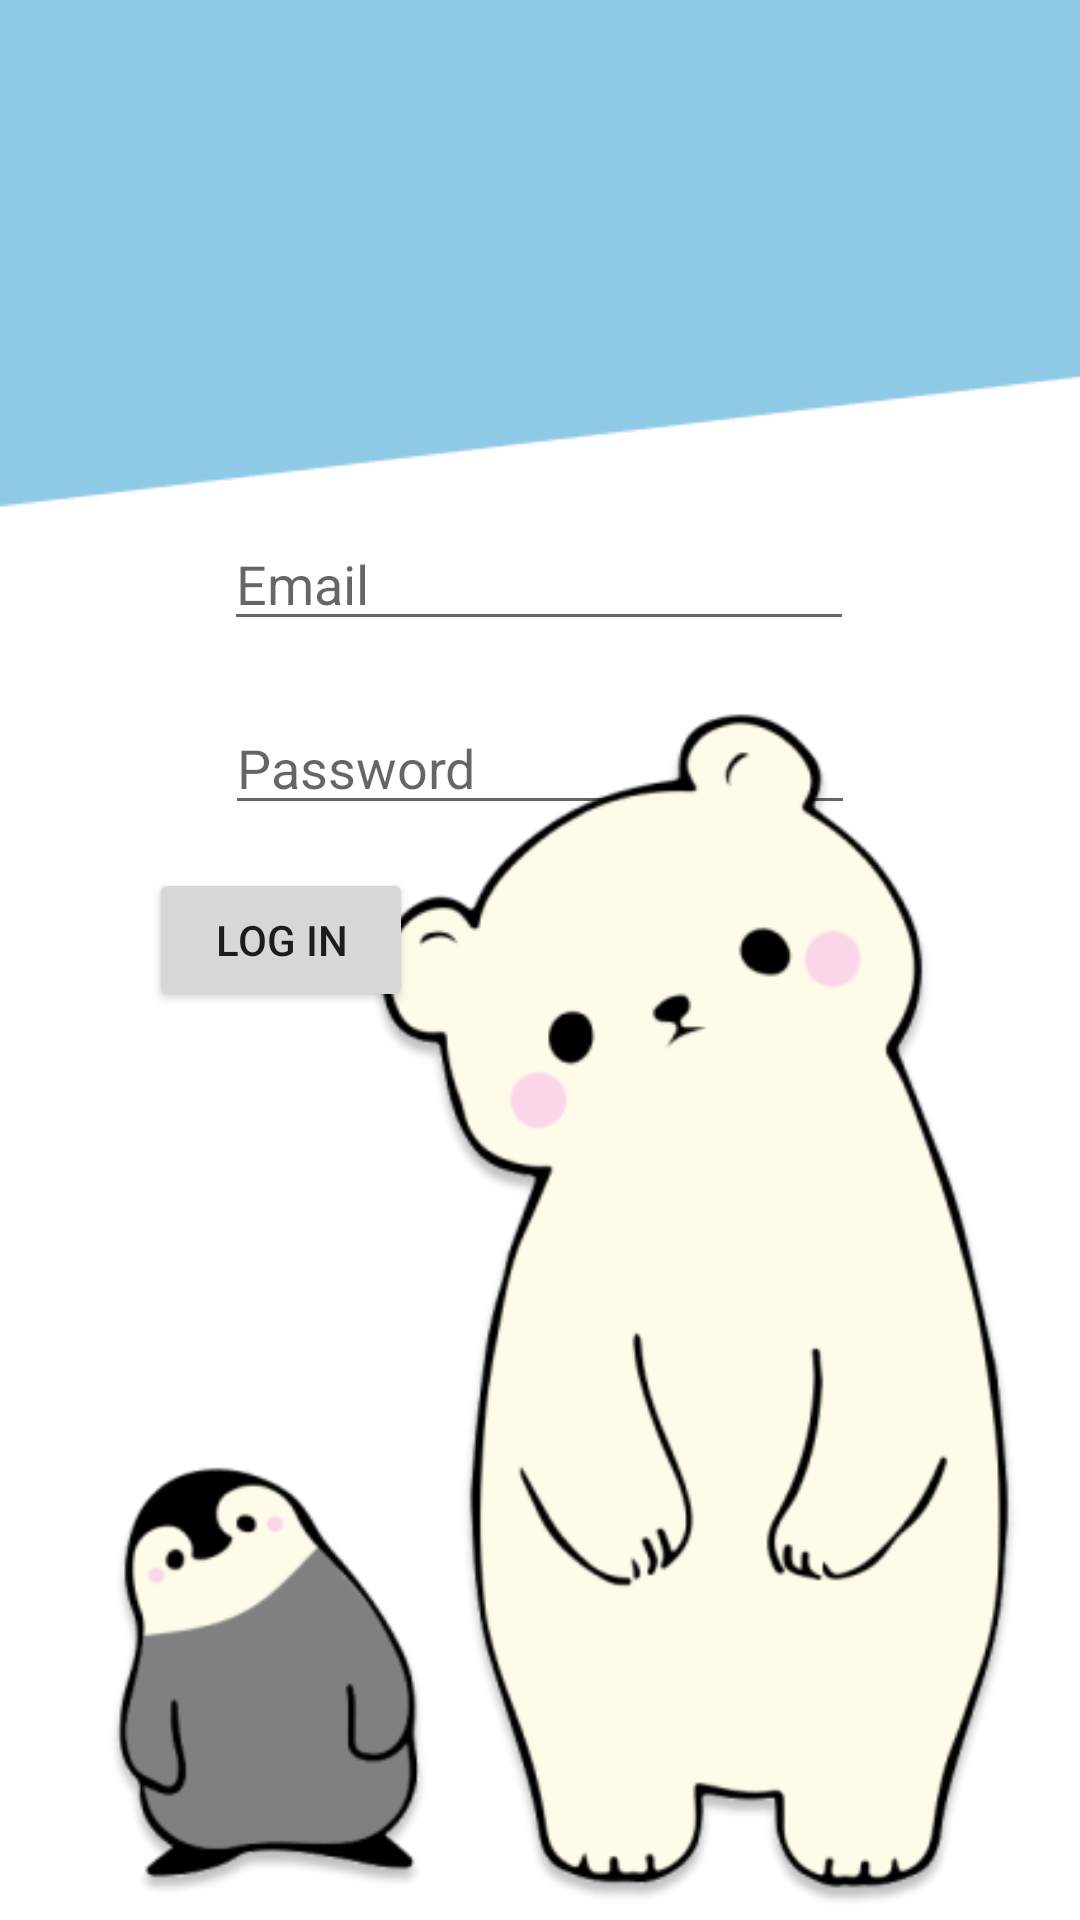

The Android layout XML behind this screen, and the referenced resources:
<!-- AndroidManifest.xml: application theme Theme.RateAndChat -->
<!-- res/layout/activity_login.xml -->
<?xml version="1.0" encoding="utf-8"?>
<androidx.constraintlayout.widget.ConstraintLayout xmlns:android="http://schemas.android.com/apk/res/android"
    xmlns:app="http://schemas.android.com/apk/res-auto"
    xmlns:tools="http://schemas.android.com/tools"
    android:layout_width="match_parent"
    android:background="@drawable/white_background"
    android:layout_height="match_parent"
    tools:context=".main.LoginActivity">

    <Button
        android:id="@+id/logInButton"
        android:layout_width="wrap_content"
        android:layout_height="wrap_content"
        android:onClick="logIn"
        android:text="Log in"
        app:layout_constraintBottom_toBottomOf="@+id/imageView2"
        app:layout_constraintEnd_toEndOf="@+id/imageView2"
        app:layout_constraintHorizontal_bias="0.132"
        app:layout_constraintStart_toStartOf="@+id/imageView2"
        app:layout_constraintTop_toBottomOf="@+id/loginEditPasswordText"
        app:layout_constraintVertical_bias="0.045" />

    <EditText
        android:id="@+id/loginEditEmailText"
        android:layout_width="wrap_content"
        android:layout_height="wrap_content"
        android:ems="10"
        android:hint="Email"
        android:inputType="textPersonName"
        app:layout_constraintBottom_toBottomOf="parent"
        app:layout_constraintEnd_toEndOf="parent"
        app:layout_constraintHorizontal_bias="0.497"
        app:layout_constraintStart_toStartOf="parent"
        app:layout_constraintTop_toTopOf="parent"
        app:layout_constraintVertical_bias="0.288" />

    <EditText
        android:id="@+id/loginEditPasswordText"
        android:layout_width="wrap_content"
        android:layout_height="wrap_content"
        android:layout_marginTop="20dp"
        android:ems="10"
        android:hint="Password"
        android:inputType="textPassword"
        app:layout_constraintEnd_toEndOf="parent"
        app:layout_constraintStart_toStartOf="parent"
        app:layout_constraintTop_toBottomOf="@+id/loginEditEmailText" />

    <ImageView
        android:id="@+id/imageView2"
        android:layout_width="344dp"
        android:layout_height="406dp"
        app:layout_constraintBottom_toBottomOf="parent"
        app:layout_constraintEnd_toEndOf="parent"
        app:layout_constraintHorizontal_bias="1.0"
        app:layout_constraintStart_toStartOf="parent"
        app:layout_constraintTop_toTopOf="parent"
        app:layout_constraintVertical_bias="1.0"
        app:srcCompat="@drawable/welcome" />
</androidx.constraintlayout.widget.ConstraintLayout>
<!-- resources referenced by this layout -->
<resources>
  <!-- drawable welcome: png bitmap (drawable, 58028 bytes) -->
  <!-- drawable white_background: png bitmap (drawable, 3213 bytes) -->
  <style name="Theme.RateAndChat" parent="Theme.MaterialComponents.DayNight.DarkActionBar">
          
          <item name="colorPrimary">@color/dark_blue</item>
          <item name="colorPrimaryVariant">@color/blue</item>
          <item name="colorOnPrimary">@color/white</item>
          
          <item name="colorSecondary">@color/light_orange</item>
          <item name="colorSecondaryVariant">@color/dark_orange</item>
          <item name="colorOnSecondary">@color/black</item>
          
          <item name="android:statusBarColor" tools:targetApi="l">?attr/colorPrimaryVariant</item>
          
      </style>
  <color name="dark_blue">#023047</color>
  <color name="blue">#219EBC</color>
  <color name="white">#FFFFFFFF</color>
  <color name="light_orange">#FFB703</color>
  <color name="dark_orange">#FB8500</color>
  <color name="black">#071108</color>
</resources>
